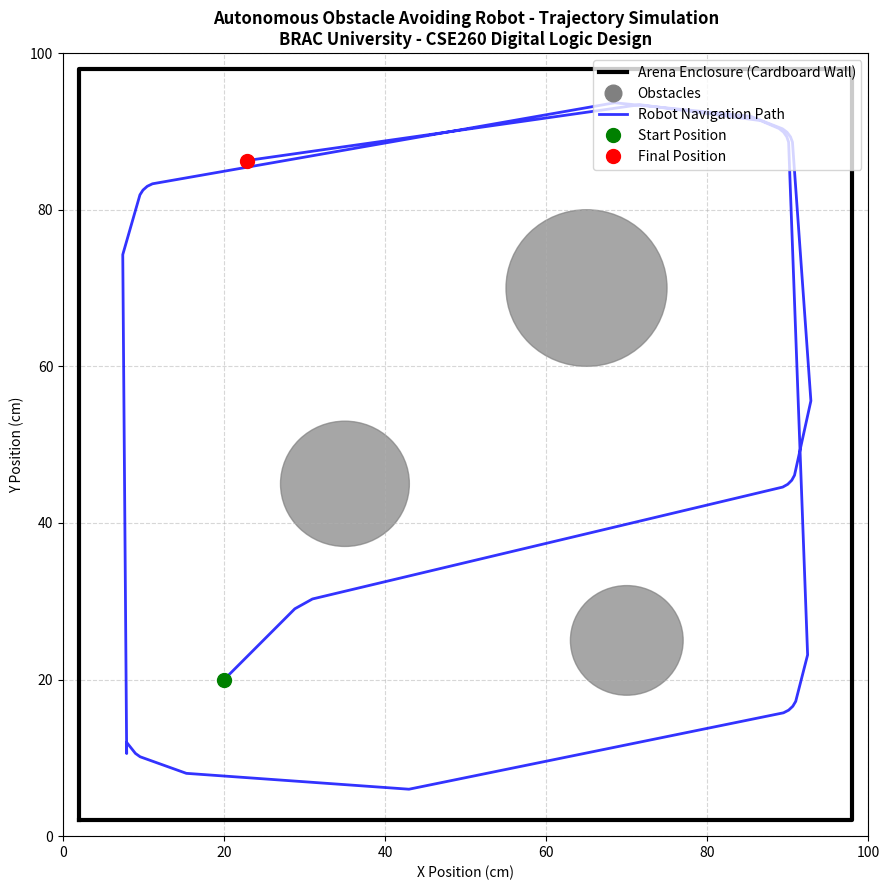

Source code (Python): (Note: this script raises an exception after producing the figure.)
"""
Simulation of Autonomous Obstacle Avoiding Robot
Course: CSE260 Digital Logic Design
Department of Computer Science and Engineering, BRAC University

This script models the kinematics of the differential drive robot
moving inside an enclosed cardboard arena (as observed in the project demo)
using dual forward-mounted infrared (IR) proximity sensors.
"""

import math
import matplotlib.pyplot as plt
import numpy as np

class ObstacleAvoidingRobot:
    def __init__(self, x=15.0, y=15.0, theta=0.5):
        self.x = x
        self.y = y
        self.theta = theta  # Heading angle in radians
        self.wheel_base = 12.0  # cm
        self.sensor_range = 10.0  # cm detection threshold
        self.sensor_angle_offset = 0.35  # radians (~20 deg from forward)
        self.speed = 1.8  # cm per step
        self.trajectory_x = [self.x]
        self.trajectory_y = [self.y]

    def get_sensor_endpoints(self):
        # Left sensor heading and endpoint
        theta_left = self.theta + self.sensor_angle_offset
        sx_left = self.x + self.sensor_range * math.cos(theta_left)
        sy_left = self.y + self.sensor_range * math.sin(theta_left)

        # Right sensor heading and endpoint
        theta_right = self.theta - self.sensor_angle_offset
        sx_right = self.x + self.sensor_range * math.cos(theta_right)
        sy_right = self.y + self.sensor_range * math.sin(theta_right)

        return (sx_left, sy_left), (sx_right, sy_right)

    def sense(self, obstacles, boundary_min=2.0, boundary_max=98.0):
        (sx_l, sy_l), (sx_r, sy_r) = self.get_sensor_endpoints()
        
        # 1 = Clear, 0 = Obstacle
        left_clear = 1
        right_clear = 1

        # Check boundary walls (simulating the cardboard arena)
        if sx_l <= boundary_min or sx_l >= boundary_max or sy_l <= boundary_min or sy_l >= boundary_max:
            left_clear = 0
        if sx_r <= boundary_min or sx_r >= boundary_max or sy_r <= boundary_min or sy_r >= boundary_max:
            right_clear = 0

        # Check internal obstacle circles
        for ox, oy, r in obstacles:
            dist_l = math.hypot(sx_l - ox, sy_l - oy)
            dist_r = math.hypot(sx_r - ox, sy_r - oy)
            if dist_l <= r:
                left_clear = 0
            if dist_r <= r:
                right_clear = 0

        return left_clear, right_clear

    def update_logic(self, left_clear, right_clear):
        """
        Implements the combinational logic:
        - (1, 1): Clear path -> Forward
        - (0, 1): Left blocked -> Turn Right
        - (1, 0): Right blocked -> Turn Left
        - (0, 0): Both blocked -> Reverse and pivot
        """
        if left_clear == 1 and right_clear == 1:
            # Move forward
            self.x += self.speed * math.cos(self.theta)
            self.y += self.speed * math.sin(self.theta)
            action = "FORWARD"
        elif left_clear == 0 and right_clear == 1:
            # Turn Right
            self.theta -= 0.28
            self.x += (self.speed * 0.4) * math.cos(self.theta)
            self.y += (self.speed * 0.4) * math.sin(self.theta)
            action = "TURN_RIGHT"
        elif left_clear == 1 and right_clear == 0:
            # Turn Left
            self.theta += 0.28
            self.x += (self.speed * 0.4) * math.cos(self.theta)
            self.y += (self.speed * 0.4) * math.sin(self.theta)
            action = "TURN_LEFT"
        else:
            # Both blocked -> Reverse & Spin
            self.x -= (self.speed * 0.8) * math.cos(self.theta)
            self.y -= (self.speed * 0.8) * math.sin(self.theta)
            self.theta += 0.65  # Sharp turn
            action = "REVERSE_PIVOT"

        self.trajectory_x.append(self.x)
        self.trajectory_y.append(self.y)
        return action


def run_simulation(steps=300):
    obstacles = [
        (35.0, 45.0, 8.0),
        (65.0, 70.0, 10.0),
        (70.0, 25.0, 7.0),
    ]

    robot = ObstacleAvoidingRobot(x=20.0, y=20.0, theta=0.8)

    print("Running Autonomous Obstacle Avoidance Simulation...")
    for step in range(steps):
        s_left, s_right = robot.sense(obstacles)
        action = robot.update_logic(s_left, s_right)
        if step % 50 == 0:
            print(f"Step {step:3d}: Sensor(L={s_left}, R={s_right}) -> Action: {action} at ({robot.x:.1f}, {robot.y:.1f})")

    # Plot simulation results
    plt.figure(figsize=(9, 9))
    plt.plot([2, 98, 98, 2, 2], [2, 2, 98, 98, 2], 'k-', lw=3, label="Arena Enclosure (Cardboard Wall)")

    # Plot obstacles
    for ox, oy, r in obstacles:
        circle = plt.Circle((ox, oy), r, color='gray', alpha=0.7)
        plt.gca().add_patch(circle)
    plt.plot([], [], 'o', color='gray', markersize=12, label="Obstacles")

    # Plot robot trajectory
    plt.plot(robot.trajectory_x, robot.trajectory_y, 'b-', lw=2, alpha=0.8, label="Robot Navigation Path")
    plt.plot(robot.trajectory_x[0], robot.trajectory_y[0], 'go', markersize=10, label="Start Position")
    plt.plot(robot.trajectory_x[-1], robot.trajectory_y[-1], 'ro', markersize=10, label="Final Position")

    plt.title("Autonomous Obstacle Avoiding Robot - Trajectory Simulation\nBRAC University - CSE260 Digital Logic Design", fontsize=12, fontweight='bold')
    plt.xlabel("X Position (cm)")
    plt.ylabel("Y Position (cm)")
    plt.xlim(0, 100)
    plt.ylim(0, 100)
    plt.grid(True, linestyle="--", alpha=0.5)
    plt.legend(loc="upper right")
    plt.tight_layout()

    out_file = "schematics/simulation_trajectory.png"
    plt.savefig(out_file, dpi=200)
    plt.close()
    print(f"Simulation plot saved successfully to {out_file}")

if __name__ == "__main__":
    run_simulation()
